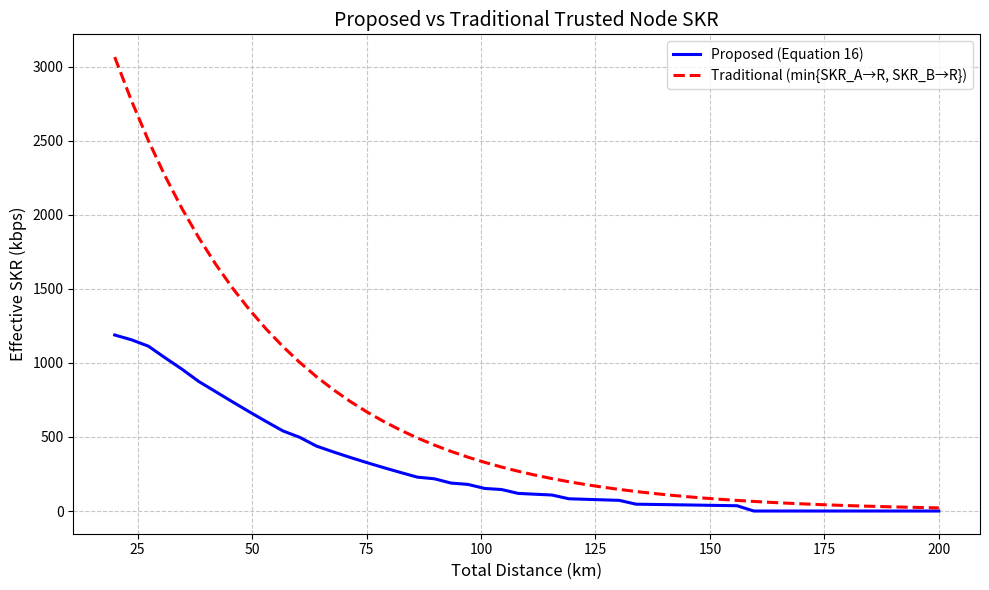

The matplotlib source for this figure:
import numpy as np
import matplotlib.pyplot as plt

class TraditionalTrustedNode:
    """Traditional trusted node model: each link is evaluated independently and the smaller SKR is taken"""
    def __init__(self, d_A2R, d_R2B, pulse_rate=40e6, detector_eff=0.3,
                 fiber_loss=0.2, qber=0.01):
        self.d_A2R = d_A2R
        self.d_R2B = d_R2B
        self.pulse_rate = pulse_rate
        self.detector_eff = detector_eff
        self.fiber_loss = fiber_loss
        self.qber = qber

    def calc_lambda(self, distance):
        loss = 10 ** (-self.fiber_loss * distance / 10)
        lambda_raw = 0.5 * self.detector_eff * loss
        return max(0.0, lambda_raw)

    def calc_skr_single_link(self, distance):
        lam = self.calc_lambda(distance)
        raw_rate = self.pulse_rate * lam
        # Post-processing efficiency
        if 0 < self.qber < 0.5:
            h2 = -self.qber * np.log2(self.qber) - (1 - self.qber) * np.log2(1 - self.qber)
            eta_EC = max(0, 1 - 1.16 * h2)
            eta_PA = max(0, 1 - 2 * self.qber)
            post_eff = eta_EC * eta_PA
        else:
            post_eff = 0.5
        return raw_rate * post_eff / 1000  # Convert to kbps

    def calc_total_skr(self):
        skr1 = self.calc_skr_single_link(self.d_A2R)
        skr2 = self.calc_skr_single_link(self.d_R2B)
        return min(skr1, skr2)


class QKDTrustedNode:
    """ [redacted] """
    def __init__(self, Q, M=50, pulse_rate=40e6, C=500e6):
        self.Q = Q
        self.M = M
        self.pulse_rate = pulse_rate
        self.C = C
        self.T = 1 / pulse_rate
        self.lambda0 = 0.2  # Can be overwritten externally
        self.lambda1 = 0.25
        self.L = int(self.Q * self.lambda0 * 0.5)

    def _calculate_lambda(self, distance, detector_eff=0.3, fiber_loss=0.2):
        transmission = 10 ** (-fiber_loss * distance / 10)
        return max(0.0, 0.5 * detector_eff * transmission)

    def calculate_tau(self):
        t_q = (self.Q - 1) * self.T / 2
        return t_q / self.L + 1 / self.C

    def calculate_s1_equation16(self):
        λ0 = self.lambda0
        λ1 = self.lambda1
        μ = (λ0 * (1 - λ1)) / (λ1 * (1 - λ0))
        if μ >= 1 or self.L == 0:
            return 0.0
        τ = self.calculate_tau()
        T = self.T
        M = self.M
        mu_M = μ ** M
        mu_2M1 = μ ** (2 * M + 1)
        one_minus_mu = 1 - mu_M
        numerator = λ0 ** 2 * one_minus_mu
        denominator = (
            τ * λ0 ** 2 * one_minus_mu +
            T * ((one_minus_mu * (λ0 + mu_M)) + mu_2M1)
        )
        return numerator / denominator if denominator > 0 else 0.0

    def calculate_effective_skr(self, qber=0.01):
        raw_skr = self.calculate_s1_equation16()
        if 0 < qber < 0.5:
            h2 = -qber * np.log2(qber) - (1 - qber) * np.log2(1 - qber)
            eta_EC = max(0, 1 - 1.16 * h2)
            eta_PA = max(0, 1 - 2 * qber)
            post_eff = eta_EC * eta_PA
        else:
            post_eff = 0.5
        return raw_skr * post_eff


def plot_fig5c():
    Q_values = np.array([100, 200, 400, 800, 1000, 2000, 4000, 8000, 10000])
    skr_values = []

    for Q in Q_values:
        node = QKDTrustedNode(Q=Q, M=15)
        skr = node.calculate_effective_skr(qber=0.01)
        skr_kbps = skr / 1000
        skr_values.append(skr_kbps)

    # Plot
    plt.figure(figsize=(8, 6), dpi=120)
    plt.plot(Q_values, skr_values, 'bo-', linewidth=2.5, label='Eq. (16), λ₀=0.2, λ₁=0.25, M=15')
    plt.xlabel("Block size Q", fontsize=12)
    plt.ylabel("Effective SKR (kbps)", fontsize=12)
    plt.title("Reproduction of Fig. 5(c): SKR vs Q", fontsize=14)
    plt.grid(True, linestyle='--', alpha=0.6)
    plt.legend()
    plt.xscale('log')
    plt.yscale('log')
    plt.tight_layout()
    plt.savefig("fig5c_reproduction.png", dpi=300)
    plt.show()


def compare_new_vs_traditional():
    distances = np.linspace(20, 200, 50)
    skr_new = []
    skr_trad = []

    DELTA = 0.5
    Q = 1000
    M = 15
    qber = 0.01
    pulse_rate = 40e6
    C = 500e6
    detector_eff = 0.3
    fiber_loss = 0.2

    for D in distances:
        total_span = 2 + DELTA
        d0 = (1 + DELTA) * D / total_span  # Alice to Relay
        d1 = D / total_span                # Relay to Bob

        # Proposed model
        node = QKDTrustedNode(Q=Q, M=M, pulse_rate=pulse_rate, C=C)
        node.lambda0 = node._calculate_lambda(d0, detector_eff, fiber_loss)
        node.lambda1 = node._calculate_lambda(d1, detector_eff, fiber_loss)
        node.L = int(Q * node.lambda0 * 0.5)
        skr = node.calculate_effective_skr(qber=qber)
        skr_new.append(skr / 1000)  # Convert to kbps

        # Traditional model
        trad_node = TraditionalTrustedNode(
            d_A2R=d0, d_R2B=d1,
            pulse_rate=pulse_rate,
            detector_eff=detector_eff,
            fiber_loss=fiber_loss,
            qber=qber
        )
        skr_trad.append(trad_node.calc_total_skr())

    # Plot
    plt.figure(figsize=(10, 6))
    plt.plot(distances, skr_new, 'b-', linewidth=2.2, label='Proposed (Equation 16)')
    plt.plot(distances, skr_trad, 'r--', linewidth=2.2, label='Traditional (min{SKR_A→R, SKR_B→R})')
    plt.xlabel("Total Distance (km)", fontsize=12)
    plt.ylabel("Effective SKR (kbps)", fontsize=12)
    plt.title("Proposed vs Traditional Trusted Node SKR", fontsize=14)
    plt.grid(True, linestyle='--', alpha=0.7)
    plt.legend()
    plt.tight_layout()
    plt.savefig("skr_comparison_traditional_vs_new.png", dpi=300)
    plt.show()


# Run
if __name__ == "__main__":
   compare_new_vs_traditional()
   #plot_fig5c()
